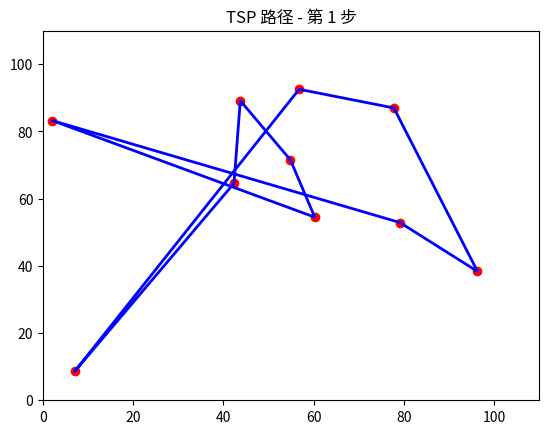

Recreate this plot in Python.
import numpy as np
import matplotlib.pyplot as plt
import matplotlib.animation as animation

# 模拟一些城市坐标
np.random.seed(0)
num_cities = 10
cities = np.random.rand(num_cities, 2) * 100  # 10个城市，坐标范围0~100

# 假设有若干路径顺序作为演化的过程
paths = [
    np.random.permutation(num_cities) for _ in range(20)
]

# 创建图形
fig, ax = plt.subplots()
sc = ax.scatter(cities[:, 0], cities[:, 1], c='red')
line, = ax.plot([], [], 'b-', lw=2)

# 设置图形边界
ax.set_xlim(0, 110)
ax.set_ylim(0, 110)
ax.set_title("TSP 动态路径展示")


# 更新每一帧的路径
def update(frame):
    order = paths[frame]
    ordered_cities = cities[order]
    ordered_cities = np.vstack([ordered_cities, ordered_cities[0]])  # 回到起点
    line.set_data(ordered_cities[:, 0], ordered_cities[:, 1])
    ax.set_title(f"TSP 路径 - 第 {frame + 1} 步")
    return line,


# 动画
ani = animation.FuncAnimation(fig, update, frames=len(paths), interval=500, blit=True)

plt.show()
